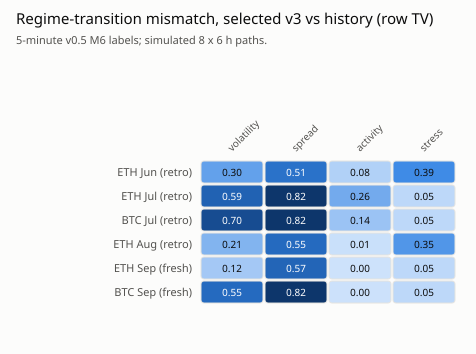

Values plotted in this chart, from the file beside it:
row, column, value
ETH Jun (retro), volatility, 0.301
ETH Jun (retro), spread, 0.5113
ETH Jun (retro), activity, 0.08235
ETH Jun (retro), stress, 0.3944
ETH Jul (retro), volatility, 0.5877
ETH Jul (retro), spread, 0.8214
ETH Jul (retro), activity, 0.2579
ETH Jul (retro), stress, 0.04604
BTC Jul (retro), volatility, 0.699
BTC Jul (retro), spread, 0.8214
BTC Jul (retro), activity, 0.1441
BTC Jul (retro), stress, 0.04604
ETH Aug (retro), volatility, 0.2141
ETH Aug (retro), spread, 0.5492
ETH Aug (retro), activity, 0.0106
ETH Aug (retro), stress, 0.3471
ETH Sep (fresh), volatility, 0.1205
ETH Sep (fresh), spread, 0.5739
ETH Sep (fresh), activity, 0.0
ETH Sep (fresh), stress, 0.04604
BTC Sep (fresh), volatility, 0.5485
BTC Sep (fresh), spread, 0.8214
BTC Sep (fresh), activity, 0.003509
BTC Sep (fresh), stress, 0.04604
